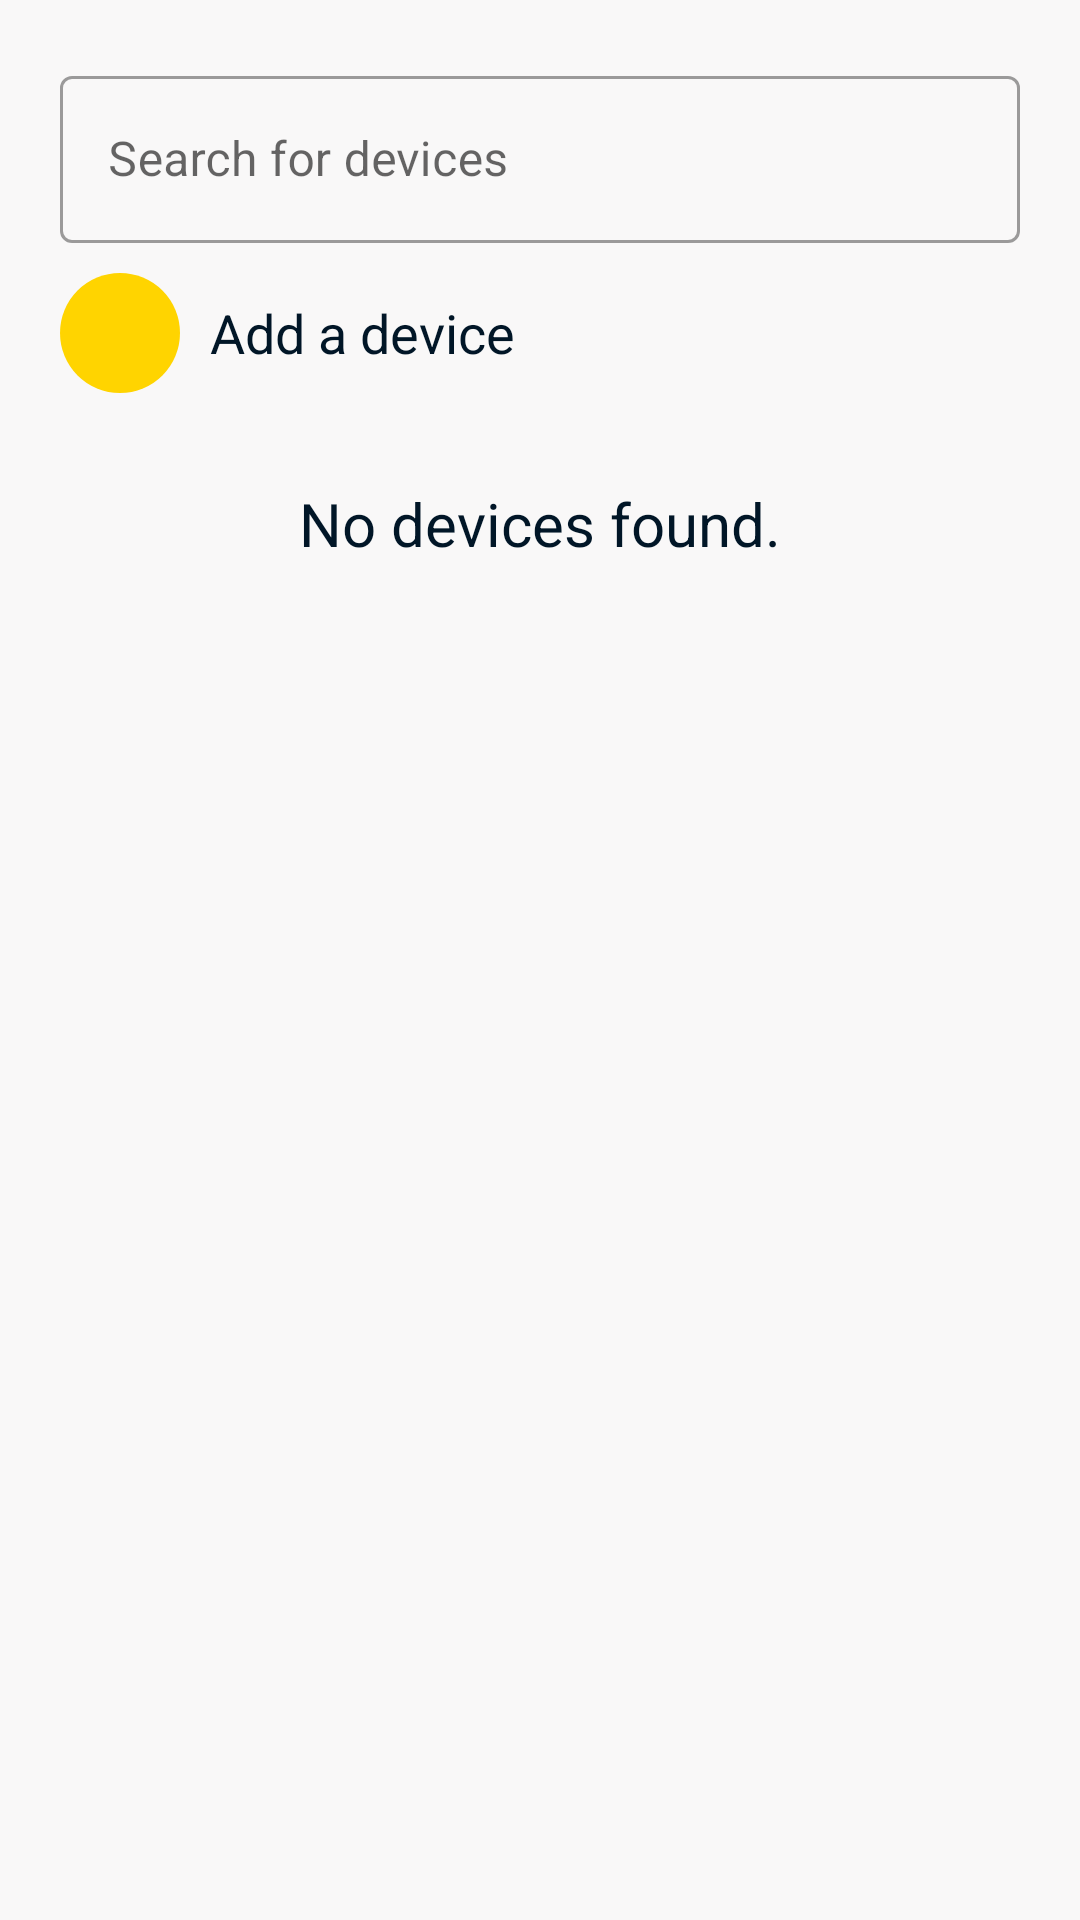

The Android layout XML behind this screen, and the referenced resources:
<!-- AndroidManifest.xml: application theme Theme.PetTrackerClient -->
<!-- res/layout/fragment_device_list.xml -->
<?xml version="1.0" encoding="utf-8"?>
<LinearLayout xmlns:android="http://schemas.android.com/apk/res/android"
    xmlns:tools="http://schemas.android.com/tools"
    android:layout_width="match_parent"
    android:layout_height="match_parent"
    android:orientation="vertical"
    xmlns:app="http://schemas.android.com/apk/res-auto"
    android:background="@color/seasalt">

    <LinearLayout
        android:layout_width="match_parent"
        android:layout_height="wrap_content"
        android:orientation="vertical">

        <com.google.android.material.textfield.TextInputLayout
            android:id="@+id/deviceSearch_name"
            style="@style/Widget.MaterialComponents.TextInputLayout.OutlinedBox"
            android:layout_width="match_parent"
            android:layout_height="wrap_content"
            android:hint="Search for devices"
            android:layout_marginTop="20dp"
            android:layout_marginEnd="20dp"
            android:layout_marginStart="20dp"
            android:layout_marginBottom="10dp"
            app:layout_constraintBottom_toBottomOf="parent"
            app:layout_constraintTop_toTopOf="parent"
            tools:layout_editor_absoluteX="0dp"
            app:hintTextColor="@color/dark_gold">
            <com.google.android.material.textfield.TextInputEditText
                android:id="@+id/deviceSearch_name_1"
                android:layout_width="match_parent"
                android:layout_height="wrap_content"
                android:inputType="textPersonName"
                />
        </com.google.android.material.textfield.TextInputLayout>

        <LinearLayout
            android:layout_width="match_parent"
            android:layout_height="wrap_content"
            android:orientation="horizontal">
            <ImageButton
                android:id="@+id/fab_addDevice"
                android:layout_width="40dp"
                android:layout_height="40dp"
                android:background="@drawable/circle_img_btn_gold"
                app:tint="@color/rich_black"
                android:layout_marginStart="20dp"
                android:layout_marginBottom="10dp"
                android:layout_marginEnd="10dp"
                app:layout_constraintBottom_toBottomOf="parent"
                app:layout_constraintEnd_toEndOf="parent"
                app:layout_constraintTop_toTopOf="parent"
                app:srcCompat="@drawable/ic_baseline_add_24" />
            <TextView
                android:id="@+id/addDeviceText"
                android:layout_width="wrap_content"
                android:layout_height="40dp"
                android:text="Add a device"
                android:gravity="center"
                android:textSize="18sp"
                app:layout_constraintStart_toStartOf="parent"
                app:layout_constraintTop_toTopOf="parent" />

        </LinearLayout>
    </LinearLayout>


    <androidx.constraintlayout.widget.ConstraintLayout
        android:layout_width="match_parent"
        android:layout_height="match_parent">
        <TextView
            android:id="@+id/device_noResult"
            android:layout_width="wrap_content"
            android:layout_height="wrap_content"
            android:text="No devices found."
            android:textSize="20sp"
            android:layout_margin="20dp"
            app:layout_constraintEnd_toEndOf="parent"
            app:layout_constraintStart_toStartOf="parent"
            app:layout_constraintTop_toTopOf="parent" />
        <androidx.recyclerview.widget.RecyclerView
            android:id="@+id/device_list"
            android:layout_width="match_parent"
            android:layout_height="match_parent"
            android:layout_marginEnd="1dp"
            app:layout_constraintBottom_toBottomOf="parent"
            app:layout_constraintEnd_toEndOf="parent"
            app:layout_constraintTop_toTopOf="parent"
            app:layout_constraintVertical_bias="0.611" />


    </androidx.constraintlayout.widget.ConstraintLayout>

</LinearLayout>
<!-- resources referenced by this layout -->
<resources>
  <color name="dark_gold">#FFD8B400</color>
  <color name="rich_black">#FF011627</color>
  <color name="seasalt">#FFF9F8F8</color>
  <!-- drawable circle_img_btn_gold (drawable) -->
  <?xml version="1.0" encoding="utf-8"?>
  <shape xmlns:android="http://schemas.android.com/apk/res/android" android:shape="rectangle">
      <solid android:color="@color/gold"/>
      <corners android:radius="500dp"/>
      <size android:width="100dp"
          android:height="100dp"/>
  </shape>
  <style name="Theme.PetTrackerClient" parent="Theme.MaterialComponents.Light">
  
  
  
  
  
  
  
  
  
  
  
          <item name="colorPrimary">@color/gold</item>
          <item name="colorPrimaryVariant">@color/dark_gold</item>
          <item name="colorOnPrimary">@color/rich_black</item>
          
          <item name="colorSecondary">@color/keppel</item>
          <item name="colorSecondaryVariant">@color/cambridge_blue</item>
          <item name="colorOnSecondary">@color/black</item>
          
          <item name="android:statusBarColor">?attr/colorPrimaryVariant</item>
          
          <item name="android:textColor">@color/rich_black</item>
          <item name="android:editTextStyle">@style/editTextStyle</item>
  
          <item name="alertDialogTheme">@style/AlertDialogTheme2</item>
  
      </style>
  <color name="gold">#FFFFD400</color>
  <color name="keppel">#FF52AD9C</color>
  <color name="cambridge_blue">#FF82BDB2</color>
  <color name="black">#FF000000</color>
  <style name="editTextStyle" parent="@style/Widget.AppCompat.EditText">
          <item name="android:textColor">@color/rich_black</item>
          <item name="android:textSize">24sp</item>
          <item name="android:paddingTop">10dp</item>
          <item name="android:paddingBottom">10dp</item>
          <item name="android:backgroundTint">@color/rich_black</item>
      </style>
  <style name="AlertDialogTheme2" parent="ThemeOverlay.MaterialComponents.Dialog.Alert">
          <item name="android:buttonBarNegativeButtonStyle">@style/NegativeButtonStyle</item>
          <item name="android:buttonBarPositiveButtonStyle">@style/PositiveButtonStyle</item>
          <item name="android:backgroundTint">@color/seasalt</item>
      </style>
  <style name="NegativeButtonStyle" parent="Widget.MaterialComponents.Button.TextButton.Dialog">
          <item name="android:textColor">@color/rich_black</item>
      </style>
  <style name="PositiveButtonStyle" parent="Widget.MaterialComponents.Button.TextButton.Dialog">
          <item name="android:textColor">@color/dark_gold</item>
      </style>
</resources>
